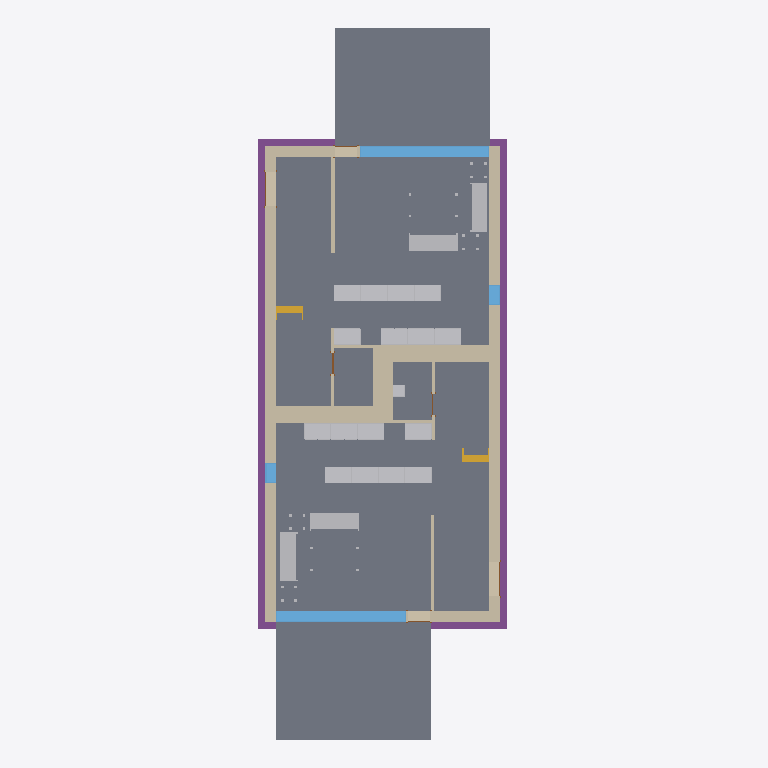
Plan cut of the same IFC building model at storey 'T/FDN' (level -1.25 m, cut at 0.15 m), seen from above with north up, elements coloured by IFC class: 25 other elements (light grey), 21 walls (beige), 8 slabs (grey), 5 doors (brown), 4 footings (purple), 4 windows (light blue), 2 stairs (yellow). Cut surfaces are drawn darker.
Extent 9.4 m × 26.6 m × 9.0 m (x, y, z). Storeys (4): T/FDN at -1.25 m; Level 1 at 0.00 m; Level 2 at 3.10 m; Roof at 6.00 m. Elements (220): 61 IfcFurnishingElement, 56 IfcWallStandardCase, 24 IfcWindow, 20 IfcSlab, 14 IfcDoor, 13 IfcCovering, 13 IfcElementAssembly, 8 IfcBeam, 7 IfcFooting, 2 IfcStair, 1 IfcRoof, 1 IfcWall.

HEADER;
FILE_DESCRIPTION(('ViewDefinition [CoordinationView]'),'2;1');
FILE_NAME('0001','2011-09-07T12:28:29',(''),(''),'Autodesk Revit Architecture 2011 - 1.0','20100326_1700','');
FILE_SCHEMA(('IFC2X3'));
ENDSEC;
DATA;
#34=IFCPROJECT('1xS3BCk291UvhgP2a6eflL',#33,'0001',$,$,'Duplex Apartment','Project Status',(#27,#28,#39119),#23);
#38274=IFCSITE('1xS3BCk291UvhgP2a6eflN',#33,'Default',$,'',#38273,$,$,.ELEMENT.,$,$,$,$,$);
#36=IFCBUILDING('1xS3BCk291UvhgP2a6eflK',#33,$,$,$,#25,$,$,.ELEMENT.,$,$,$);
#39=IFCBUILDINGSTOREY('1xS3BCk291UvhgP2dvNMKI',#33,'Level 1',$,$,#38,$,$,.ELEMENT.,0.0);
#43=IFCBUILDINGSTOREY('1xS3BCk291UvhgP2dvNMQJ',#33,'Level 2',$,$,#42,$,$,.ELEMENT.,3.10000000000038);
#47=IFCBUILDINGSTOREY('1xS3BCk291UvhgP2dvNsgp',#33,'T/FDN',$,$,#46,$,$,.ELEMENT.,-1.25);
#51=IFCBUILDINGSTOREY('1xS3BCk291UvhgP2dvNtSE',#33,'Roof',$,$,#50,$,$,.ELEMENT.,6.00000000000039);
#21610=IFCSLAB('2OBrcmyk58NupXoVOHUtgP',#33,'Floor:Finish Floor - Wood:171292',$,'Floor:Finish Floor - Wood',#21583,#21609,'171292',.FLOOR.);
#21401=IFCSLAB('2OBrcmyk58NupXoVOHUtxr',#33,'Floor:Finish Floor - Wood:170352',$,'Floor:Finish Floor - Wood',#21374,#21400,'170352',.FLOOR.);
#37777=IFCSLAB('1CZILmCaHETO8tf3SgGEWh',#33,'Floor:150mm Exterior Slab on Grade:216507',$,'Floor:150mm Exterior Slab on Grade',#37767,#37776,'216507',.FLOOR.);
#37864=IFCSLAB('1CZILmCaHETO8tf3SgGEXu',#33,'Floor:150mm Exterior Slab on Grade:216552',$,'Floor:150mm Exterior Slab on Grade',#37854,#37863,'216552',.FLOOR.);
#21449=IFCSLAB('2OBrcmyk58NupXoVOHUtoa',#33,'Floor:Finish Floor - Ceramic Tile:170785',$,'Floor:Finish Floor - Ceramic Tile',#21439,#21448,'170785',.FLOOR.);
#21658=IFCSLAB('2OBrcmyk58NupXoVOHUten',#33,'Floor:Finish Floor - Ceramic Tile:171444',$,'Floor:Finish Floor - Ceramic Tile',#21648,#21657,'171444',.FLOOR.);
#3999=IFCWALLSTANDARDCASE('2O2Fr$t4X7Zf8NOew3FNqI',#33,'Basic Wall:Exterior - Brick on Block:138157',$,'Basic Wall:Exterior - Brick on Block:130892',#3986,#3998,'138157');
#4087=IFCWALLSTANDARDCASE('2O2Fr$t4X7Zf8NOew3FNhv',#33,'Basic Wall:Exterior - Brick on Block:138310',$,'Basic Wall:Exterior - Brick on Block:130892',#4074,#4086,'138310');
#23286=IFCFOOTING('0kF45Qs8L9PAM9kmb1lT5d',#33,'Wall Foundation:Bearing Footing - 900 x 300:186596',$,'Wall Foundation:Bearing Footing - 900 x 300',#23275,#23285,'186596',.STRIP_FOOTING.);
#23408=IFCFOOTING('0kF45Qs8L9PAM9kmb1lT5t',#33,'Wall Foundation:Bearing Footing - 900 x 300:186612',$,'Wall Foundation:Bearing Footing - 900 x 300',#23397,#23407,'186612',.STRIP_FOOTING.);
#21545=IFCSLAB('2OBrcmyk58NupXoVOHUtju',#33,'Floor:Finish Floor - Ceramic Tile:171261',$,'Floor:Finish Floor - Ceramic Tile',#21535,#21544,'171261',.FLOOR.);
#21497=IFCSLAB('2OBrcmyk58NupXoVOHUtjR',#33,'Floor:Finish Floor - Ceramic Tile:171230',$,'Floor:Finish Floor - Ceramic Tile',#21487,#21496,'171230',.FLOOR.);
#4399=IFCWALLSTANDARDCASE('2O2Fr$t4X7Zf8NOew3FKRi',#33,'Basic Wall:Party Wall - CMU Residential Unit Dimising Wall:139347',$,'Basic Wall:Party Wall - CMU Residential Unit Dimising Wall:128555',#4364,#4398,'139347');
#4287=IFCWALLSTANDARDCASE('2O2Fr$t4X7Zf8NOew3FNbT',#33,'Basic Wall:Party Wall - CMU Residential Unit Dimising Wall:139234',$,'Basic Wall:Party Wall - CMU Residential Unit Dimising Wall:128555',#4251,#4286,'139234');
#6531=IFCWINDOW('1hOSvn6df7F8_7GcBWlRBU',#33,'M_Fixed:4835mm x 2420mm:4835mm x 2420mm:146016',$,'4835mm x 2420mm',#6530,#6525,'146016',2.42,4.835);
#6426=IFCWINDOW('1hOSvn6df7F8_7GcBWlR72',#33,'M_Fixed:4835mm x 2420mm:4835mm x 2420mm:145788',$,'4835mm x 2420mm',#6425,#6420,'145788',2.42,4.835);
#3797=IFCWALLSTANDARDCASE('2O2Fr$t4X7Zf8NOew3FNtn',#33,'Basic Wall:Exterior - Brick on Block:138062',$,'Basic Wall:Exterior - Brick on Block:130892',#3781,#3796,'138062');
#4043=IFCWALLSTANDARDCASE('2O2Fr$t4X7Zf8NOew3FNr2',#33,'Basic Wall:Exterior - Brick on Block:138237',$,'Basic Wall:Exterior - Brick on Block:130892',#4030,#4042,'138237');
#17409=IFCFURNISHINGELEMENT('2OBrcmyk58NupXoVOHUsc7',#33,'M_Sofa:1830mm:1830mm:167426',$,'1830mm',#17408,#17402,'167426');
#17786=IFCFURNISHINGELEMENT('2OBrcmyk58NupXoVOHUtOy',#33,'M_Sofa:1830mm:1830mm:168377',$,'1830mm',#17785,#17779,'168377');
#17815=IFCFURNISHINGELEMENT('2OBrcmyk58NupXoVOHUtO$',#33,'M_Sofa:1830mm:1830mm:168378',$,'1830mm',#17814,#17808,'168378');
#17341=IFCFURNISHINGELEMENT('2OBrcmyk58NupXoVOHUshs',#33,'M_Sofa:1830mm:1830mm:167283',$,'1830mm',#17340,#17334,'167283');
#23369=IFCFOOTING('0kF45Qs8L9PAM9kmb1lT5l',#33,'Wall Foundation:Bearing Footing - 900 x 300:186604',$,'Wall Foundation:Bearing Footing - 900 x 300',#23358,#23368,'186604',.STRIP_FOOTING.);
#4465=IFCWALLSTANDARDCASE('2O2Fr$t4X7Zf8NOew3FKRH',#33,'Basic Wall:Party Wall - CMU Residential Unit Dimising Wall:139374',$,'Basic Wall:Party Wall - CMU Residential Unit Dimising Wall:128555',#4430,#4464,'139374');
#24596=IFCWALLSTANDARDCASE('0iEHWY1$XA8eQeeULq4jZ1',#33,'Basic Wall:Interior - Furring (152 mm Stud):189074',$,'Basic Wall:Interior - Furring (152 mm Stud):187795',#24572,#24595,'189074');
#15856=IFCFURNISHINGELEMENT('0wkEuT1wr1kOyafLY4vyOn',#33,'M_Base Cabinet-Double Door & 2 Drawer:1000mm:1000mm:159262',$,'1000mm',#15855,#15849,'159262');
#16175=IFCFURNISHINGELEMENT('2OBrcmyk58NupXoVOHUvH8',#33,'M_Base Cabinet-Double Door & 2 Drawer:1000mm:1000mm:160717',$,'1000mm',#16174,#16168,'160717');
#16719=IFCFURNISHINGELEMENT('2OBrcmyk58NupXoVOHUvqy',#33,'M_Base Cabinet-Double Door & 2 Drawer:1000mm:1000mm:162489',$,'1000mm',#16718,#16712,'162489');
#16149=IFCFURNISHINGELEMENT('2OBrcmyk58NupXoVOHUvGQ',#33,'M_Base Cabinet-Double Door & 2 Drawer:1000mm:1000mm:160671',$,'1000mm',#16148,#16142,'160671');
#16641=IFCFURNISHINGELEMENT('2OBrcmyk58NupXoVOHUvqp',#33,'M_Base Cabinet-Double Door & 2 Drawer:1000mm:1000mm:162486',$,'1000mm',#16640,#16634,'162486');
#16667=IFCFURNISHINGELEMENT('2OBrcmyk58NupXoVOHUvqo',#33,'M_Base Cabinet-Double Door & 2 Drawer:1000mm:1000mm:162487',$,'1000mm',#16666,#16660,'162487');
#24813=IFCWALLSTANDARDCASE('0iEHWY1$XA8eQeeULq4jE6',#33,'Basic Wall:Interior - Furring (152 mm Stud):190933',$,'Basic Wall:Interior - Furring (152 mm Stud):187795',#24800,#24812,'190933');
#15463=IFCFURNISHINGELEMENT('0wkEuT1wr1kOyafLY4vyMO',#33,'M_Base Cabinet-Double Door & 2 Drawer:1000mm:1000mm:159159',$,'1000mm',#15462,#15456,'159159');
#16693=IFCFURNISHINGELEMENT('2OBrcmyk58NupXoVOHUvqz',#33,'M_Base Cabinet-Double Door & 2 Drawer:1000mm:1000mm:162488',$,'1000mm',#16692,#16686,'162488');
#16485=IFCFURNISHINGELEMENT('2OBrcmyk58NupXoVOHUvup',#33,'M_Base Cabinet-Double Door & 2 Drawer:1000mm:1000mm:162230',$,'1000mm',#16484,#16478,'162230');
#16615=IFCFURNISHINGELEMENT('2OBrcmyk58NupXoVOHUvtA',#33,'M_Base Cabinet-Double Door & 2 Drawer:1000mm:1000mm:162383',$,'1000mm',#16614,#16608,'162383');
#16589=IFCFURNISHINGELEMENT('2OBrcmyk58NupXoVOHUvsm',#33,'M_Base Cabinet-Double Door & 2 Drawer:1000mm:1000mm:162357',$,'1000mm',#16588,#16582,'162357');
#16914=IFCFURNISHINGELEMENT('2OBrcmyk58NupXoVOHUvqu',#33,'M_Base Cabinet-Double Door & 2 Drawer:1000mm:1000mm:162493',$,'1000mm',#16913,#16907,'162493');
#16971=IFCFURNISHINGELEMENT('2OBrcmyk58NupXoVOHUvqw',#33,'M_Base Cabinet-Double Door & 2 Drawer:1000mm:1000mm:162495',$,'1000mm',#16970,#16964,'162495');
#16997=IFCFURNISHINGELEMENT('2OBrcmyk58NupXoVOHUvr5',#33,'M_Base Cabinet-Double Door & 2 Drawer:1000mm:1000mm:162496',$,'1000mm',#16996,#16990,'162496');
#16563=IFCFURNISHINGELEMENT('2OBrcmyk58NupXoVOHUvs2',#33,'M_Base Cabinet-Double Door & 2 Drawer:1000mm:1000mm:162311',$,'1000mm',#16562,#16556,'162311');
#17023=IFCFURNISHINGELEMENT('2OBrcmyk58NupXoVOHUvr4',#33,'M_Base Cabinet-Double Door & 2 Drawer:1000mm:1000mm:162497',$,'1000mm',#17022,#17016,'162497');
#4131=IFCWALLSTANDARDCASE('2O2Fr$t4X7Zf8NOew3FNld',#33,'Basic Wall:Interior - Partition (92mm Stud):138584',$,'Basic Wall:Interior - Partition (92mm Stud):128360',#4118,#4130,'138584');
#23446=IFCFOOTING('0kF45Qs8L9PAM9kmb1lT5$',#33,'Wall Foundation:Bearing Footing - 900 x 300:186620',$,'Wall Foundation:Bearing Footing - 900 x 300',#23436,#23445,'186620',.STRIP_FOOTING.);
#4818=IFCWALLSTANDARDCASE('2O2Fr$t4X7Zf8NOew3FK9N',#33,'Basic Wall:Foundation - Concrete (417mm):140520',$,'Basic Wall:Foundation - Concrete (417mm):128676',#4805,#4817,'140520');
#4918=IFCWALLSTANDARDCASE('2O2Fr$t4X7Zf8NOew3FKE5',#33,'Basic Wall:Foundation - Concrete (417mm):140602',$,'Basic Wall:Foundation - Concrete (417mm):128676',#4905,#4917,'140602');
#4598=IFCWALLSTANDARDCASE('2O2Fr$t4X7Zf8NOew3FKGS',#33,'Basic Wall:Interior - Partition (92mm Stud):139939',$,'Basic Wall:Interior - Partition (92mm Stud):128360',#4585,#4597,'139939');
#24768=IFCWALLSTANDARDCASE('0iEHWY1$XA8eQeeULq4jDb',#33,'Basic Wall:Interior - Furring (152 mm Stud):190774',$,'Basic Wall:Interior - Furring (152 mm Stud):187795',#24755,#24767,'190774');
#4643=IFCWALLSTANDARDCASE('2O2Fr$t4X7Zf8NOew3FK80',#33,'Basic Wall:Foundation - Concrete (417mm):140479',$,'Basic Wall:Foundation - Concrete (417mm):128676',#4630,#4642,'140479');
#4868=IFCWALLSTANDARDCASE('2O2Fr$t4X7Zf8NOew3FKEr',#33,'Basic Wall:Foundation - Concrete (417mm):140554',$,'Basic Wall:Foundation - Concrete (417mm):128676',#4855,#4867,'140554');
#7025=IFCWINDOW('1hOSvn6df7F8_7GcBWlRRL',#33,'M_Fixed:750mm x 2200mm:750mm x 2200mm:147051',$,'750mm x 2200mm',#7024,#7019,'147051',2.2,0.749999999999998);
#6921=IFCWINDOW('1hOSvn6df7F8_7GcBWlRLx',#33,'M_Fixed:750mm x 2200mm:750mm x 2200mm:146885',$,'750mm x 2200mm',#6920,#6915,'146885',2.2,0.75);
#24680=IFCWALLSTANDARDCASE('0iEHWY1$XA8eQeeULq4j_U',#33,'Basic Wall:Interior - Furring (152 mm Stud):189901',$,'Basic Wall:Interior - Furring (152 mm Stud):187795',#24667,#24679,'189901');
#9021=IFCSTAIR('0wkEuT1wr1kOyafLY4v_O1',#33,'Stair:Residential - 200mm Max Riser 250mm Tread:151086',$,'Stair:Residential - 200mm Max Riser 250mm Tread',#8411,$,'151086',.STRAIGHT_RUN_STAIR.);
#32116=IFCSTAIR('21ldoMpbP4VfsJ0XGY_34d',#33,'Stair:Residential - 200mm Max Riser 250mm Tread:198878',$,'Stair:Residential - 200mm Max Riser 250mm Tread',#31507,$,'198878',.STRAIGHT_RUN_STAIR.);
#4219=IFCWALLSTANDARDCASE('2O2Fr$t4X7Zf8NOew3FNau',#33,'Basic Wall:Interior - Partition (92mm Stud):139143',$,'Basic Wall:Interior - Partition (92mm Stud):128360',#4206,#4218,'139143');
#4508=IFCWALLSTANDARDCASE('2O2Fr$t4X7Zf8NOew3FKST',#33,'Basic Wall:Interior - Partition (92mm Stud):139682',$,'Basic Wall:Interior - Partition (92mm Stud):128360',#4495,#4507,'139682');
#36423=IFCFURNISHINGELEMENT('2gRXFgjRn2HPE$YoDLX0vP',#33,'M_Vanity Cabinet-Double Door Sink Unit:450 x 450 mm:450 x 450 mm:205548',$,'450 x 450 mm',#36422,#36416,'205548');
#4553=IFCWALLSTANDARDCASE('2O2Fr$t4X7Zf8NOew3FKIu',#33,'Basic Wall:Interior - Partition (92mm Stud):139783',$,'Basic Wall:Interior - Partition (92mm Stud):128360',#4540,#4552,'139783');
#24723=IFCWALLSTANDARDCASE('0iEHWY1$XA8eQeeULq4jpl',#33,'Basic Wall:Interior - Partition (92mm Stud):190140',$,'Basic Wall:Interior - Partition (92mm Stud):128360',#24710,#24722,'190140');
#8169=IFCDOOR('1hOSvn6df7F8_7GcBWlS9F',#33,'M_Single-Flush:0762 x 2032mm:0762 x 2032mm:150257',$,'0762 x 2032mm',#8168,#8163,'150257',2.032,0.762);
#6757=IFCDOOR('1hOSvn6df7F8_7GcBWlRH8',#33,'M_Single-Flush:1250mm x 2010mm:1250mm x 2010mm:146678',$,'1250mm x 2010mm',#6756,#6751,'146678',2.01,1.25);
#6652=IFCDOOR('1hOSvn6df7F8_7GcBWlRGQ',#33,'M_Single-Flush:1250mm x 2010mm:1250mm x 2010mm:146596',$,'1250mm x 2010mm',#6651,#6646,'146596',2.01,1.25);
#17532=IFCFURNISHINGELEMENT('2OBrcmyk58NupXoVOHUsab',#33,'M_Table-Coffee:0610 x 0610 x 0610mm:0610 x 0610 x 0610mm:167584',$,'0610 x 0610 x 0610mm',#17531,#17525,'167584');
#17602=IFCFURNISHINGELEMENT('2OBrcmyk58NupXoVOHUsbY',#33,'M_Table-Coffee:0610 x 0610 x 0610mm:0610 x 0610 x 0610mm:167655',$,'0610 x 0610 x 0610mm',#17601,#17595,'167655');
#17873=IFCFURNISHINGELEMENT('2OBrcmyk58NupXoVOHUtOv',#33,'M_Table-Coffee:0610 x 0610 x 0610mm:0610 x 0610 x 0610mm:168380',$,'0610 x 0610 x 0610mm',#17872,#17866,'168380');
#17844=IFCFURNISHINGELEMENT('2OBrcmyk58NupXoVOHUtO_',#33,'M_Table-Coffee:0610 x 0610 x 0610mm:0610 x 0610 x 0610mm:168379',$,'0610 x 0610 x 0610mm',#17843,#17837,'168379');
#21821=IFCDOOR('1s1jVhK8z0pgKYcr9jt781',#33,'M_Single-Glass 1:0813 x 2420mm:0813 x 2420mm:171853',$,'0813 x 2420mm',#21820,#21815,'171853',2.42,0.813);
#21929=IFCDOOR('1s1jVhK8z0pgKYcr9jt7AB',#33,'M_Single-Glass 1:0813 x 2420mm:0813 x 2420mm:171975',$,'0813 x 2420mm',#21928,#21923,'171975',2.42,0.812999999999999);
ENDSEC;